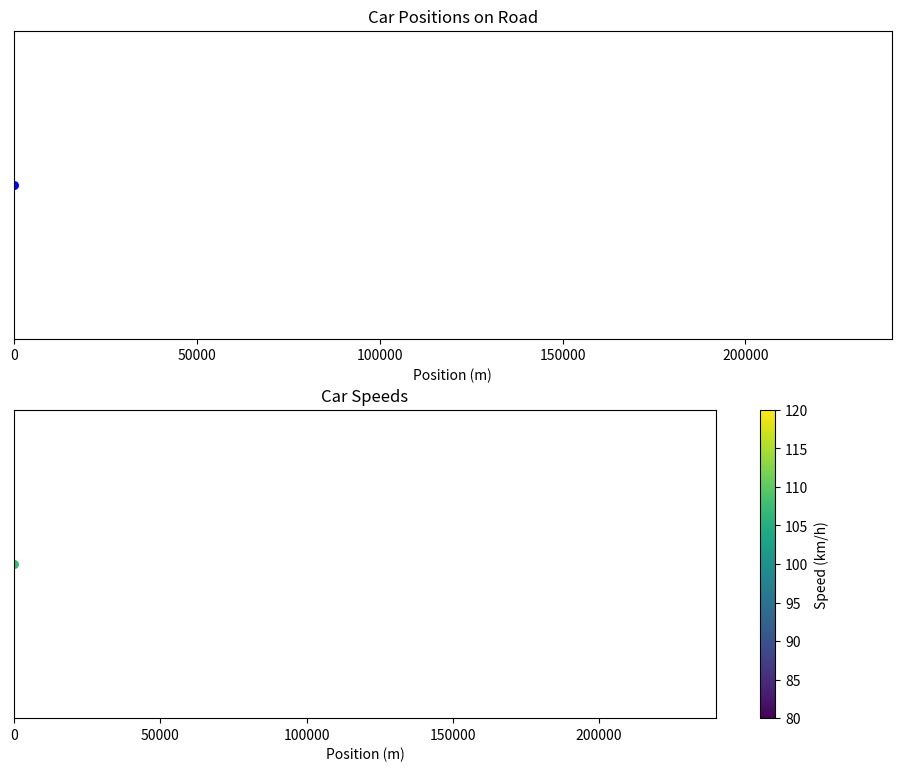

Here is the Python script that generated this plot:
import numpy as np
import matplotlib.pyplot as plt
from matplotlib.animation import FuncAnimation
import random
from typing import List, Optional

class Car:
    def __init__(self, position: float, velocity: float, car_length: float = 5.0,
                 desired_speed: float = 120.0, time_headway: float = 1.5,
                 min_gap: float = 2.0, acceleration: float = 0.3,
                 deceleration: float = 2.0, delta: float = 4.0):
        """
        Initialize a car with IDM parameters.
        Speeds are in km/h, distances in m, accelerations in m/s^2.
        """
        self.position = position  # m
        self.velocity = velocity / 3.6  # Convert km/h to m/s
        self.acceleration = 0.0  # m/s^2
        
        # Car properties
        self.length = car_length  # m
        
        # IDM parameters
        self.desired_speed = desired_speed / 3.6  # Convert km/h to m/s
        self.time_headway = time_headway  # s
        self.min_gap = min_gap  # m
        self.max_acceleration = acceleration  # m/s^2
        self.comfortable_deceleration = deceleration  # m/s^2
        self.delta = delta  # acceleration exponent
        
    def update_acceleration(self, leading_car: Optional['Car'] = None):
        """Update acceleration based on IDM model."""
        # If no leading car, use virtual car at a fixed distance
        if leading_car is None:
            gap = 1000  # m
        else:
            gap = leading_car.position - self.position - leading_car.length
        
        # Calculate desired gap
        desired_gap = (self.min_gap + 
                      max(0, self.velocity * self.time_headway))
        
        # IDM formula for acceleration
        self.acceleration = self.max_acceleration * (
            1 - (self.velocity / self.desired_speed) ** self.delta - 
            (desired_gap / max(gap, 0.1)) ** 2
        )
    
    def update_position(self, dt: float):
        """Update position and velocity using ballistic model."""
        new_velocity = self.velocity + self.acceleration * dt
        # Ensure non-negative velocity
        self.velocity = max(0, new_velocity)
        
        # Ballistic update
        self.position += self.velocity * dt + 0.5 * self.acceleration * dt**2


class Simulation:
    def __init__(self, road_length: float = 240000, inflow_rate: float = 0.1,
                 min_speed: float = 80.0, max_speed: float = 120.0,
                 dt: float = 0.1):
        """
        Initialize traffic simulation.
        road_length: length of the road in meters
        inflow_rate: number of cars entering per second
        min/max_speed: range of speeds for new cars in km/h
        dt: simulation time step in seconds
        """
        self.road_length = road_length  # m
        self.inflow_rate = inflow_rate  # cars/second
        self.min_speed = min_speed  # km/h
        self.max_speed = max_speed  # km/h
        self.dt = dt  # s
        
        self.cars: List[Car] = []
        self.time = 0.0  # s
        self.next_inflow_time = 0.0  # s
        
    def add_car(self):
        """Add a new car at the start of the road."""
        # Random speed in the specified range
        speed = random.uniform(self.min_speed, self.max_speed)
        
        # Choose random driver type (affects time headway)
        driver_type = random.random()
        if driver_type < 0.2:  # Aggressive driver
            time_headway = random.uniform(0.8, 1.0)
        elif driver_type < 0.8:  # Normal driver
            time_headway = random.uniform(1.0, 1.5)
        else:  # Cautious driver
            time_headway = random.uniform(1.5, 2.0)
        
        new_car = Car(position=0.0, velocity=speed, time_headway=time_headway)
        
        # Insert car at the beginning of the list (cars are sorted by position in ascending order)
        self.cars.insert(0, new_car)
    
    def remove_cars_at_end(self):
        """Remove cars that have reached the end of the road."""
        self.cars = [car for car in self.cars if car.position < self.road_length]
    
    def update(self):
        """Update the simulation by one time step."""
        self.time += self.dt
        
        # Check if it's time to add a new car
        if self.time >= self.next_inflow_time:
            self.add_car()
            self.next_inflow_time = self.time + 1 / self.inflow_rate
        
        # Update accelerations for all cars
        for i, car in enumerate(self.cars):
            if i < len(self.cars) - 1:
                leading_car = self.cars[i + 1]
                car.update_acceleration(leading_car)
            else:
                car.update_acceleration(None)  # Leading car
        
        # Update positions for all cars
        for car in self.cars:
            car.update_position(self.dt)
        
        # Remove cars that have reached the end
        self.remove_cars_at_end()
    
    def get_car_positions(self):
        """Return the positions of all cars."""
        return [car.position for car in self.cars]
    
    def get_car_velocities(self):
        """Return the velocities of all cars in km/h."""
        return [car.velocity * 3.6 for car in self.cars]
    
    def get_car_accelerations(self):
        """Return the accelerations of all cars."""
        return [car.acceleration for car in self.cars]


class Visualization:
    def __init__(self, simulation: Simulation, update_interval: int = 50):
        """
        Initialize visualization for traffic simulation.
        update_interval: milliseconds between animation frames
        """
        self.simulation = simulation
        self.update_interval = update_interval
        
        # Create figure and axes
        self.fig, (self.ax1, self.ax2) = plt.subplots(2, 1, figsize=(10, 8))
        self.fig.tight_layout(pad=3.0)
        
        # Initialize plots
        self.cars_scatter = self.ax1.scatter([], [], s=30, c='blue')
        self.ax1.set_xlim(0, simulation.road_length)
        self.ax1.set_ylim(-1, 1)
        self.ax1.set_xlabel('Position (m)')
        self.ax1.set_yticks([])
        self.ax1.set_title('Car Positions on Road')
        
        self.speed_scatter = self.ax2.scatter([], [], s=30, c=[])
        self.speed_cbar = self.fig.colorbar(self.speed_scatter, ax=self.ax2)
        self.speed_cbar.set_label('Speed (km/h)')
        self.ax2.set_xlim(0, simulation.road_length)
        self.ax2.set_ylim(-1, 1)
        self.ax2.set_xlabel('Position (m)')
        self.ax2.set_yticks([])
        self.ax2.set_title('Car Speeds')
        
        # Set animation
        self.animation = FuncAnimation(
            self.fig, self.update, interval=self.update_interval,
            blit=True, cache_frame_data=False
        )
    
    def update(self, frame):
        """Update the visualization for each animation frame."""
        # Update simulation
        self.simulation.update()
        
        # Get current data
        positions = self.simulation.get_car_positions()
        velocities = self.simulation.get_car_velocities()
        
        # Update position plot
        if positions:
            self.cars_scatter.set_offsets([(pos, 0) for pos in positions])
        else:
            self.cars_scatter.set_offsets(np.empty((0, 2)))
        
        # Update speed plot with color mapping
        if positions:
            self.speed_scatter.set_offsets([(pos, 0) for pos in positions])
            self.speed_scatter.set_array(np.array(velocities))
            self.speed_scatter.set_clim(self.simulation.min_speed, self.simulation.max_speed)
        else:
            self.speed_scatter.set_offsets(np.empty((0, 2)))
            self.speed_scatter.set_array(np.array([]))
        
        return self.cars_scatter, self.speed_scatter
    
    def show(self):
        """Display the animation."""
        plt.show()


def run_simulation(simulation_time: float = 3600, visualization: bool = True):
    """
    Run traffic simulation for the specified time.
    simulation_time: time to run in seconds
    visualization: whether to show visualization
    """
    sim = Simulation()
    
    if visualization:
        vis = Visualization(sim)
        vis.show()
    else:
        # Run simulation without visualization
        steps = int(simulation_time / sim.dt)
        for _ in range(steps):
            sim.update()
            
        # Final statistics
        velocities = sim.get_car_velocities()
        if velocities:
            print(f"Final number of cars: {len(velocities)}")
            print(f"Average speed: {np.mean(velocities):.2f} km/h")
            print(f"Min speed: {min(velocities):.2f} km/h")
            print(f"Max speed: {max(velocities):.2f} km/h")


if __name__ == "__main__":
    # Run simulation with visualization for 1 hour
    run_simulation(simulation_time=3600, visualization=True)